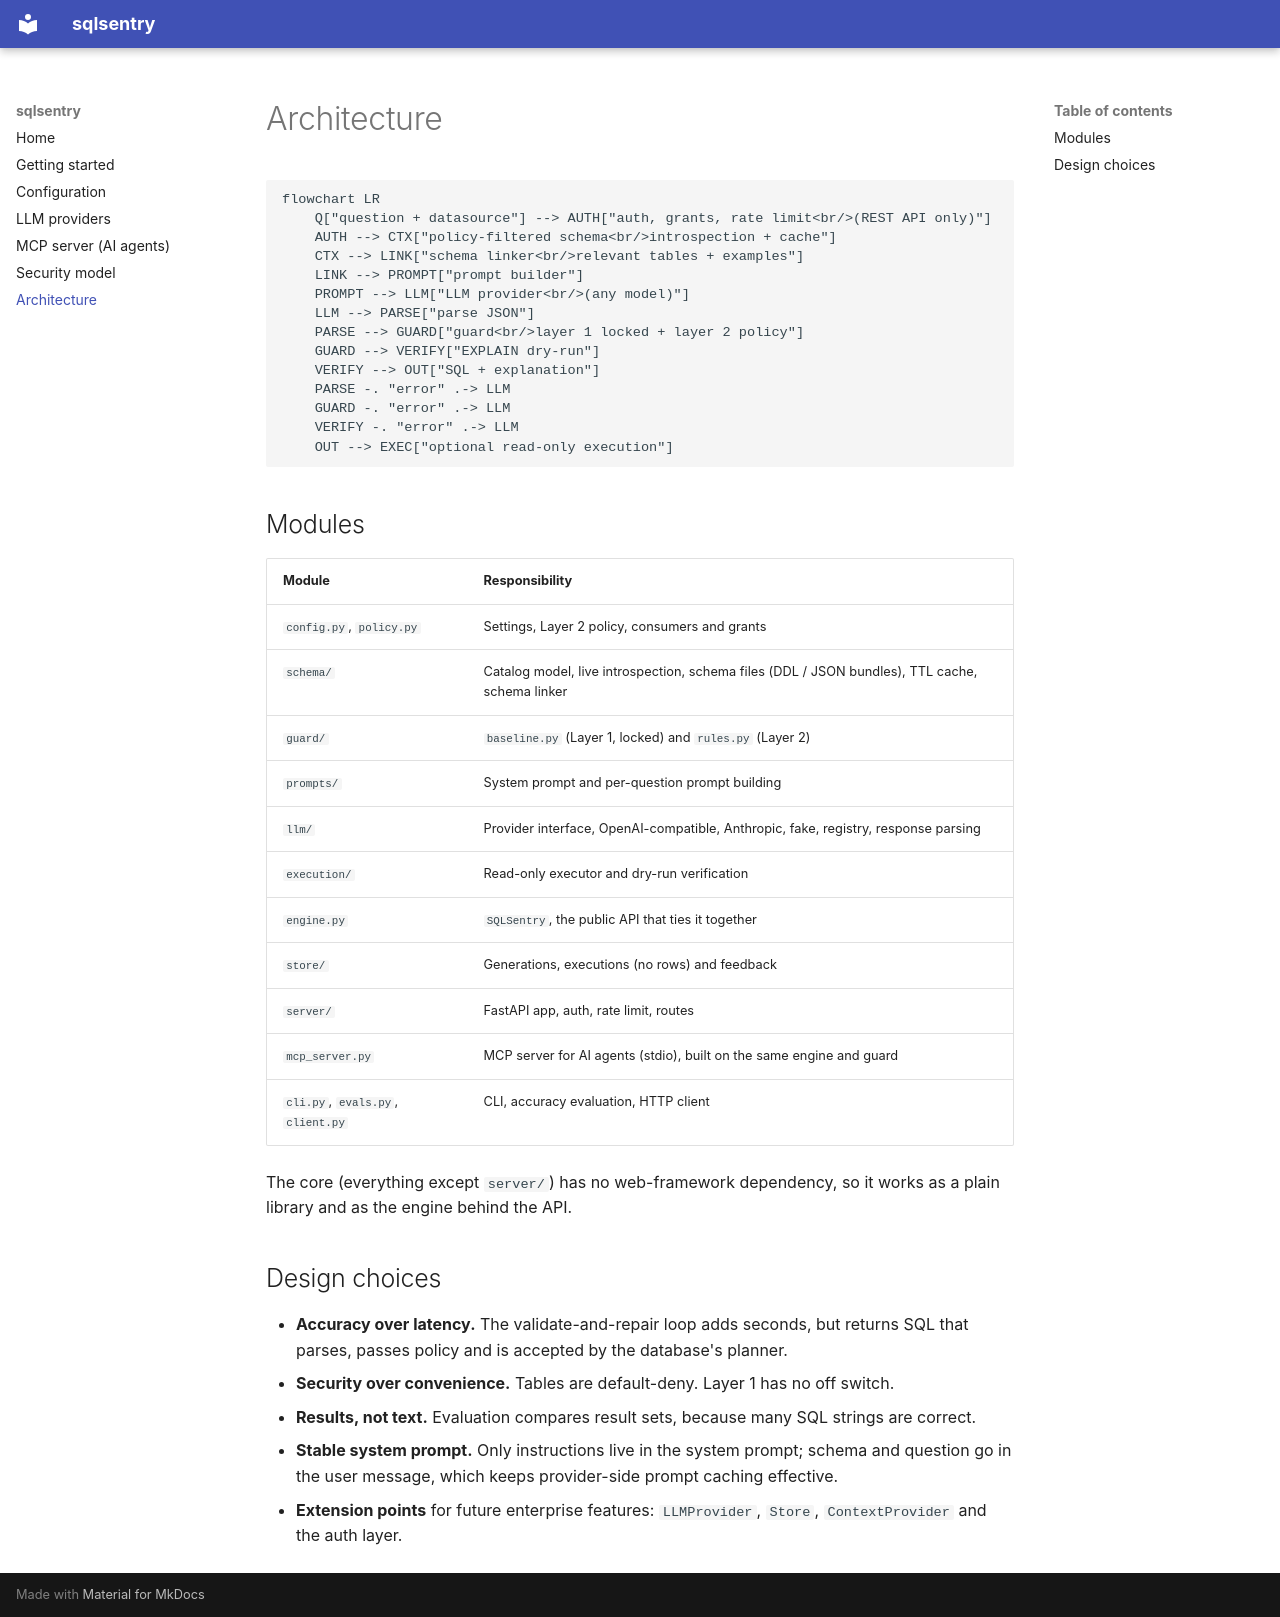

repository: 2002sairuthvik/sqlsentry · page: architecture/index.html · generator: mkdocs

# Architecture

```mermaid
flowchart LR
    Q["question + datasource"] --> AUTH["auth, grants, rate limit<br/>(REST API only)"]
    AUTH --> CTX["policy-filtered schema<br/>introspection + cache"]
    CTX --> LINK["schema linker<br/>relevant tables + examples"]
    LINK --> PROMPT["prompt builder"]
    PROMPT --> LLM["LLM provider<br/>(any model)"]
    LLM --> PARSE["parse JSON"]
    PARSE --> GUARD["guard<br/>layer 1 locked + layer 2 policy"]
    GUARD --> VERIFY["EXPLAIN dry-run"]
    VERIFY --> OUT["SQL + explanation"]
    PARSE -. "error" .-> LLM
    GUARD -. "error" .-> LLM
    VERIFY -. "error" .-> LLM
    OUT --> EXEC["optional read-only execution"]
```

## Modules

| Module | Responsibility |
|---|---|
| `config.py`, `policy.py` | Settings, Layer 2 policy, consumers and grants |
| `schema/` | Catalog model, live introspection, schema files (DDL / JSON bundles), TTL cache, schema linker |
| `guard/` | `baseline.py` (Layer 1, locked) and `rules.py` (Layer 2) |
| `prompts/` | System prompt and per-question prompt building |
| `llm/` | Provider interface, OpenAI-compatible, Anthropic, fake, registry, response parsing |
| `execution/` | Read-only executor and dry-run verification |
| `engine.py` | `SQLSentry`, the public API that ties it together |
| `store/` | Generations, executions (no rows) and feedback |
| `server/` | FastAPI app, auth, rate limit, routes |
| `mcp_server.py` | MCP server for AI agents (stdio), built on the same engine and guard |
| `cli.py`, `evals.py`, `client.py` | CLI, accuracy evaluation, HTTP client |

The core (everything except `server/`) has no web-framework dependency, so it works as a
plain library and as the engine behind the API.

## Design choices

- **Accuracy over latency.** The validate-and-repair loop adds seconds, but returns SQL that parses,
  passes policy and is accepted by the database's planner.
- **Security over convenience.** Tables are default-deny. Layer 1 has no off switch.
- **Results, not text.** Evaluation compares result sets, because many SQL strings are correct.
- **Stable system prompt.** Only instructions live in the system prompt; schema and question go in
  the user message, which keeps provider-side prompt caching effective.
- **Extension points** for future enterprise features: `LLMProvider`, `Store`, `ContextProvider`
  and the auth layer.
